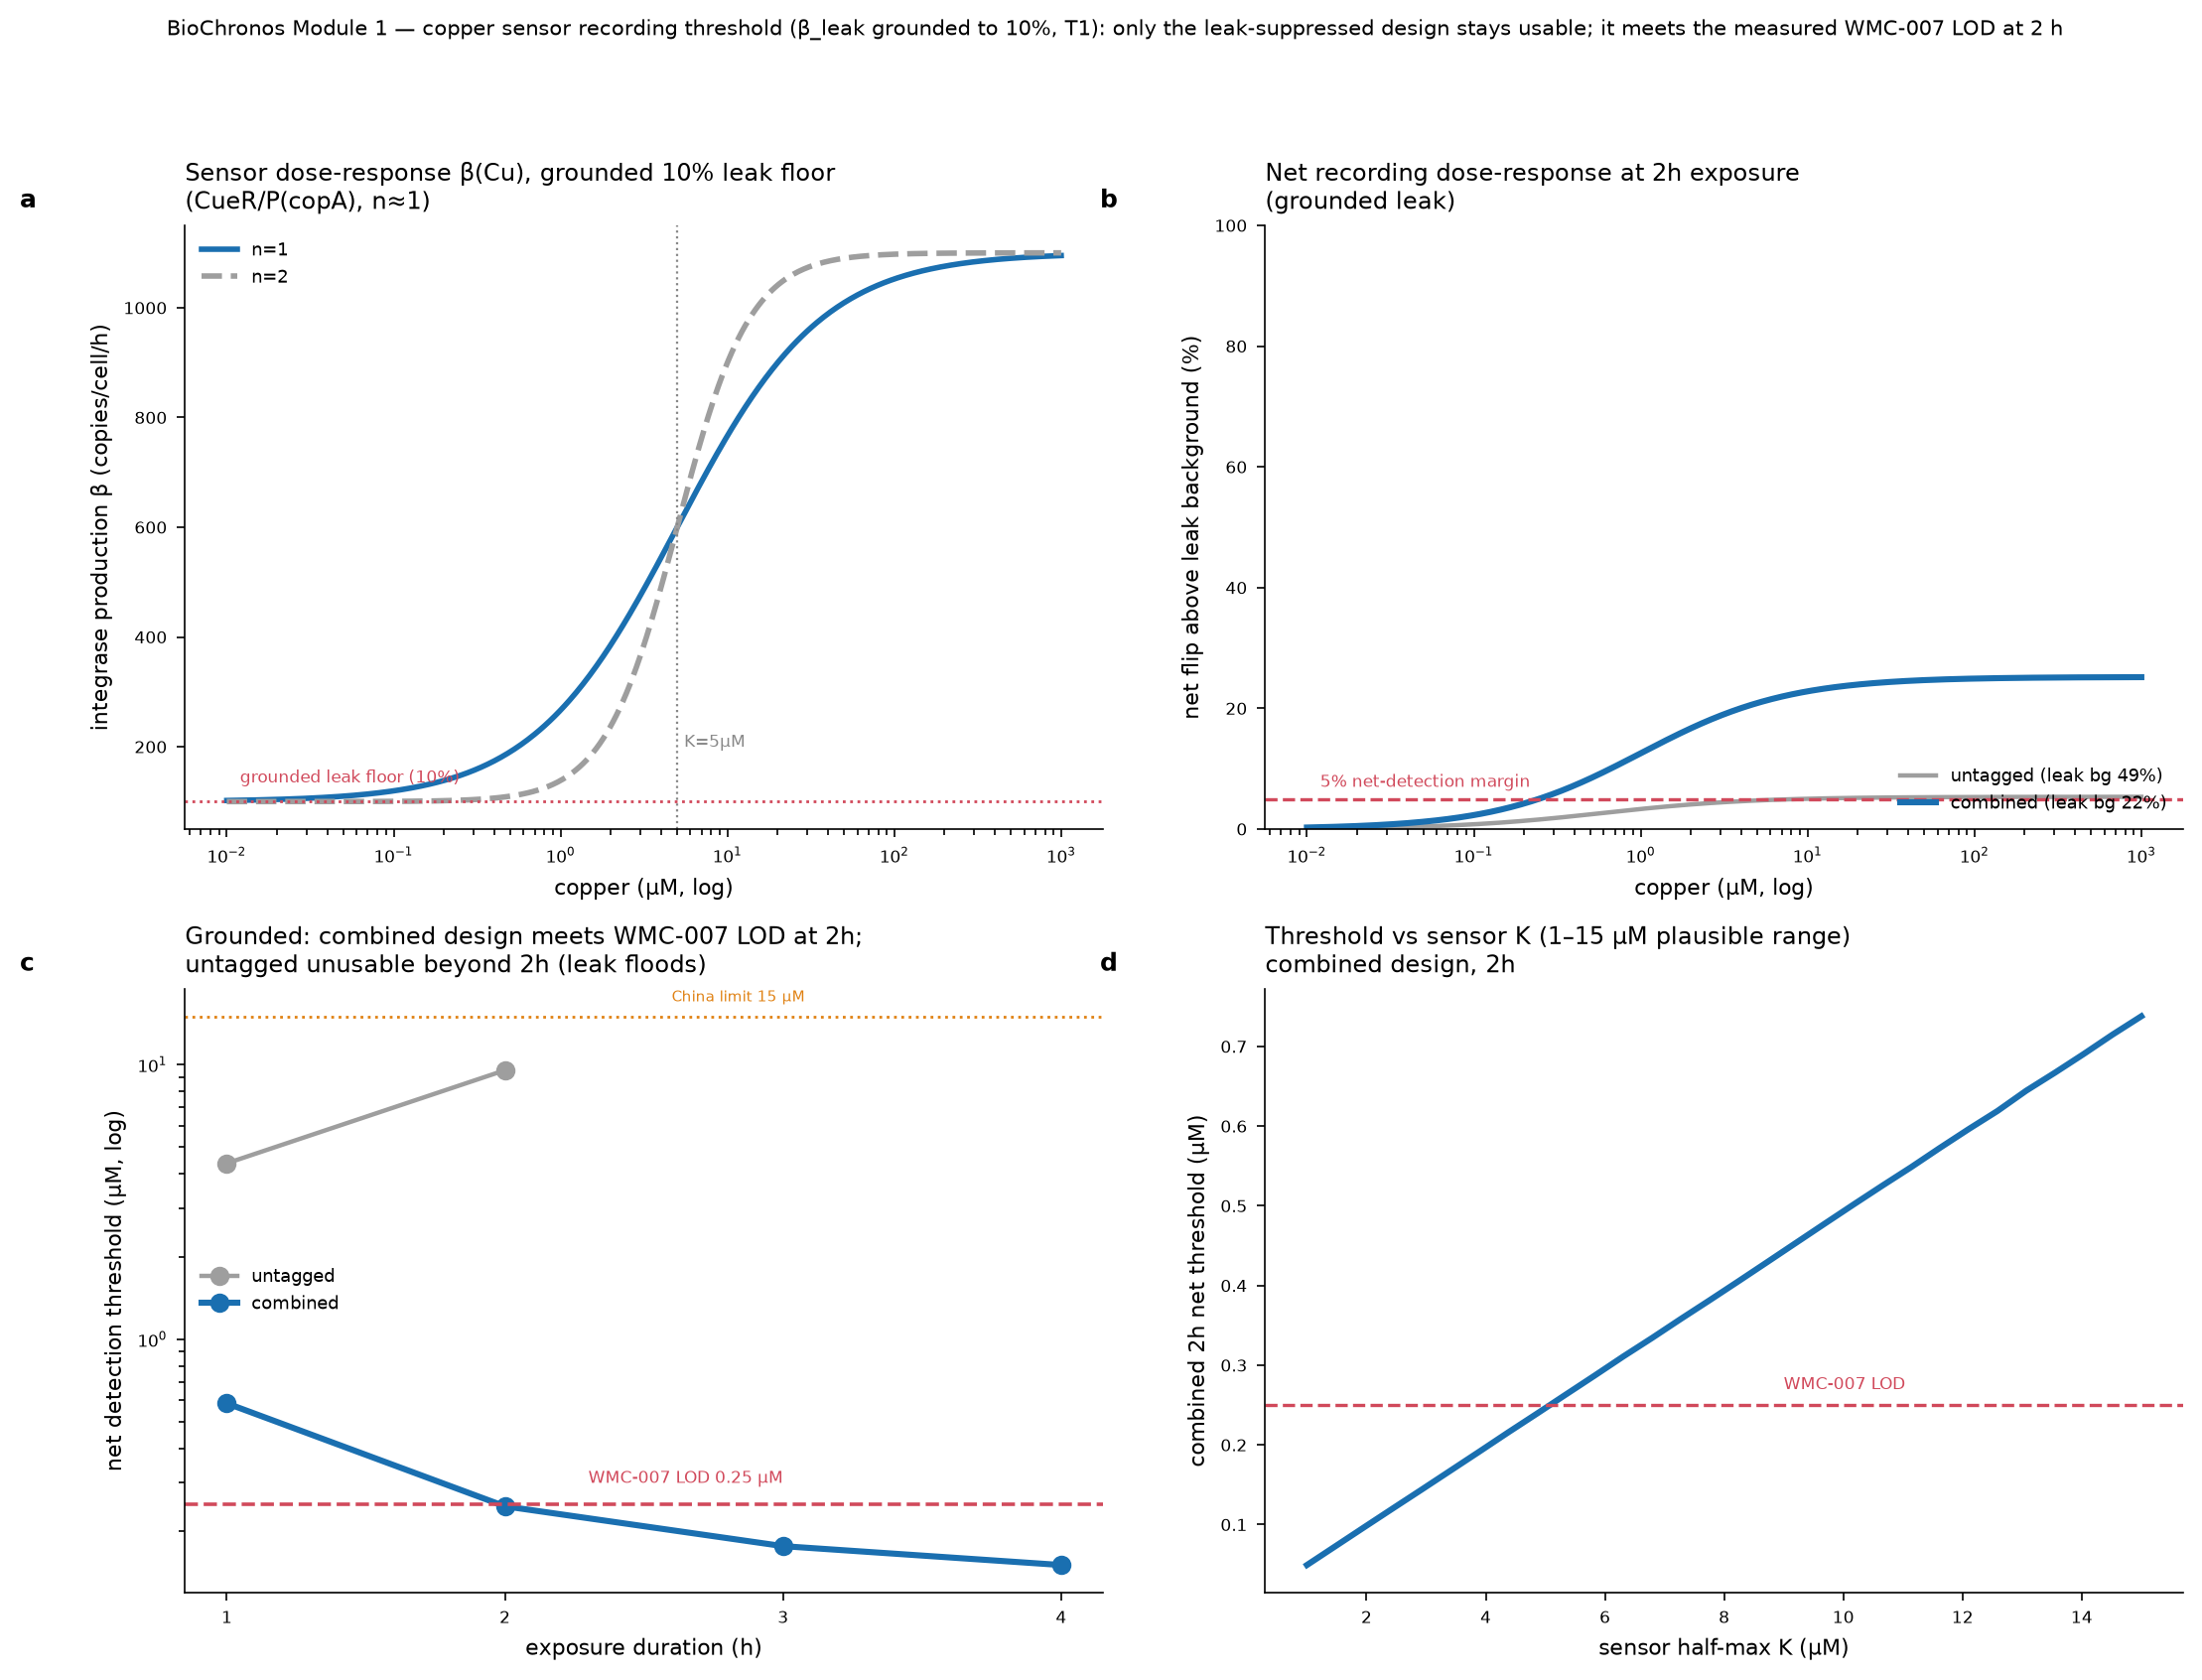

Values plotted in this chart, from the file beside it:
design, exposure_h, net_threshold_uM, leak_background_frac
untagged, 1, 4.372, 0.2594
untagged, 2, 9.539, 0.4877
untagged, 3, inf, 0.6491
untagged, 4, inf, 0.7606
combined, 1, 0.5844, 0.0915
combined, 2, 0.2464, 0.2225
combined, 3, 0.1764, 0.3422
combined, 4, 0.1506, 0.445
